Dataset: herb_identification (GitHub, Mitlpsy/herb_identification). Classes: Etlingera elatior, Euphorbia hirta L, Leucas aspera.

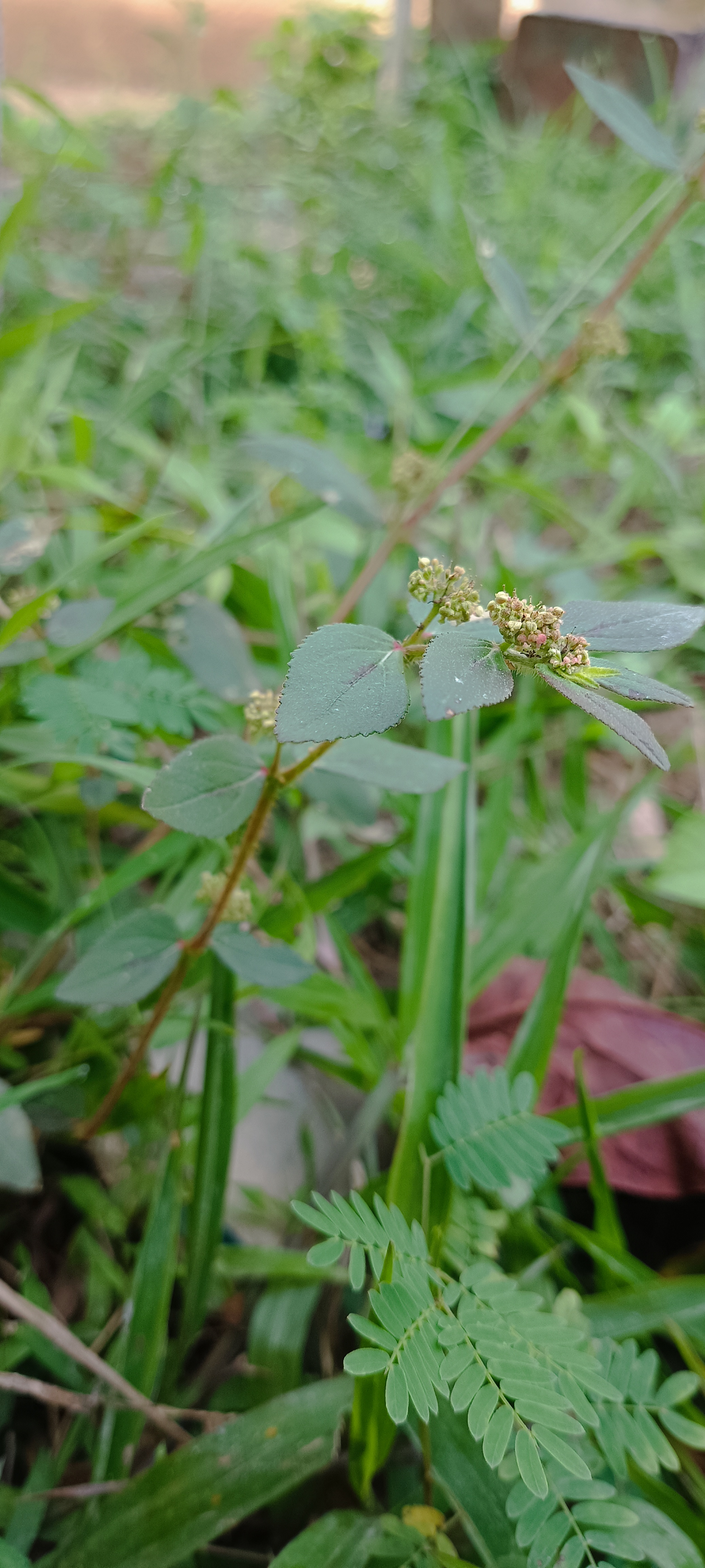
Label: Euphorbia hirta L

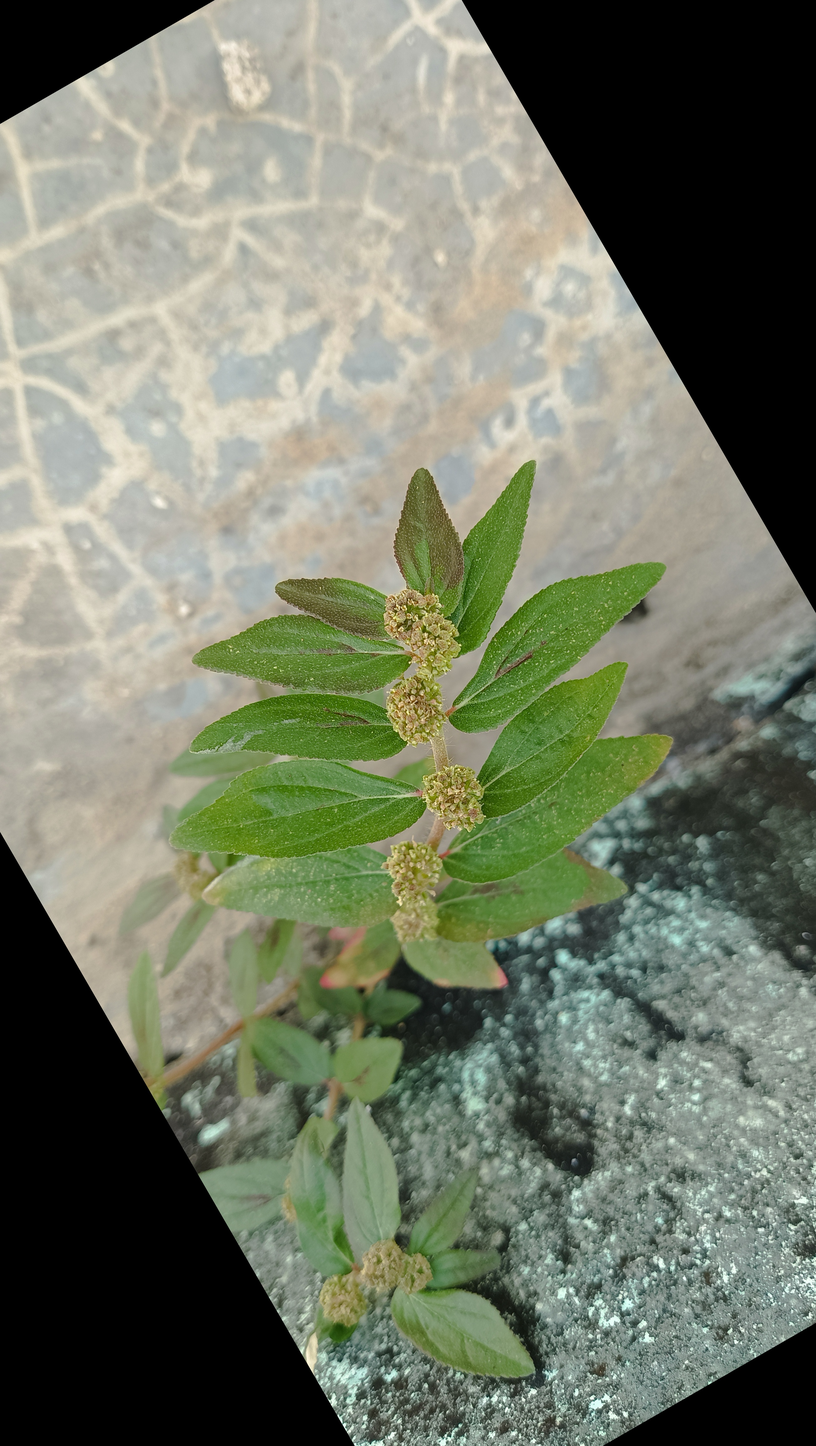
Label: Euphorbia hirta L

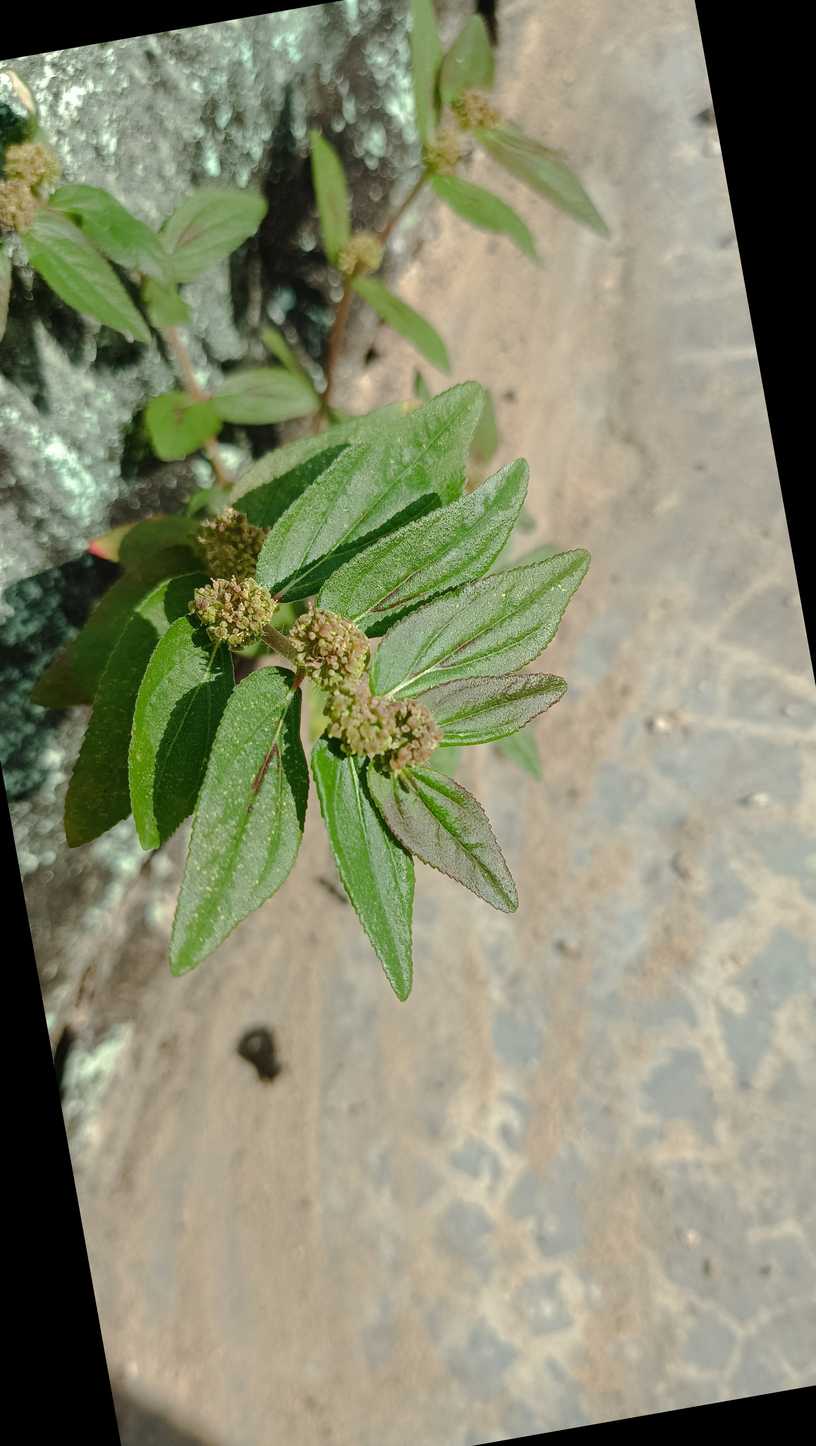
Label: Euphorbia hirta L

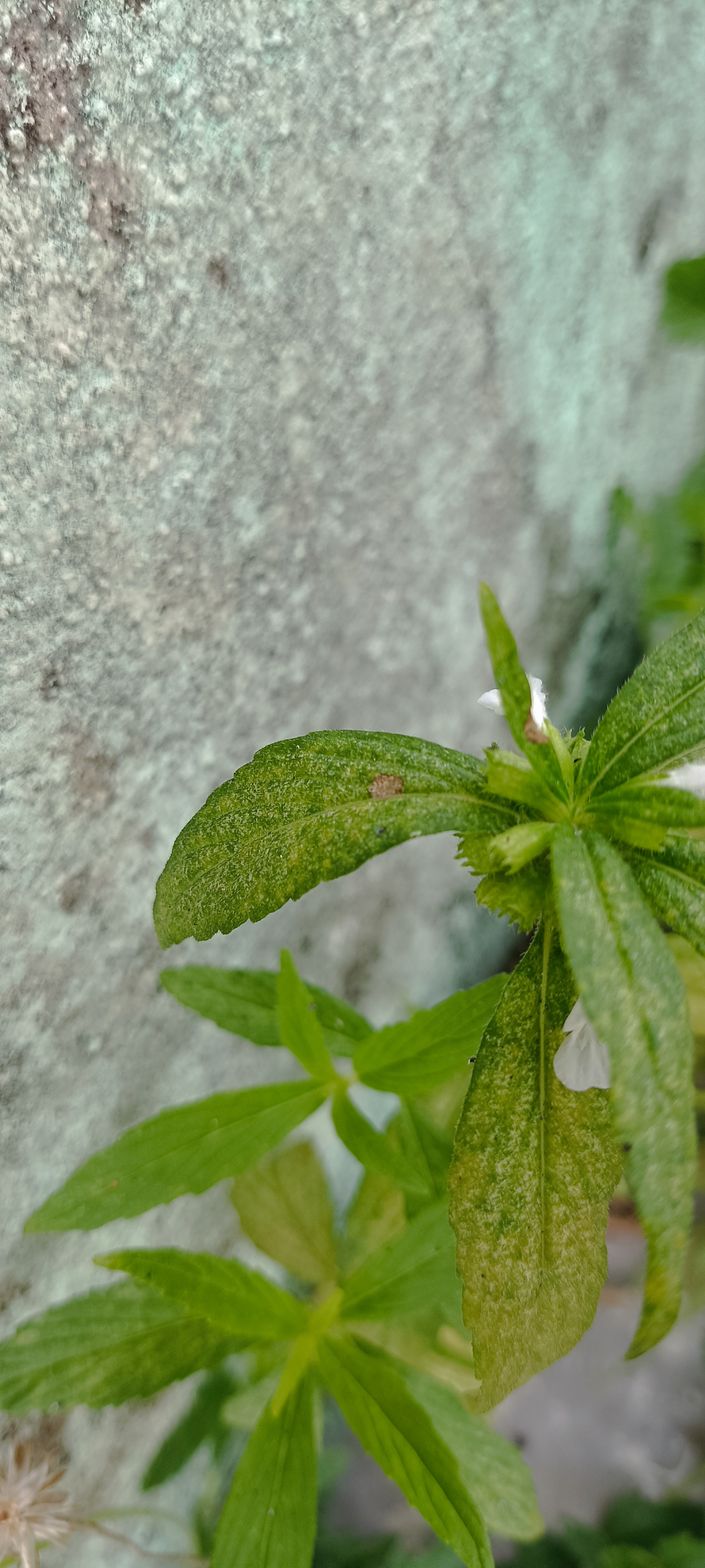
Label: Leucas aspera

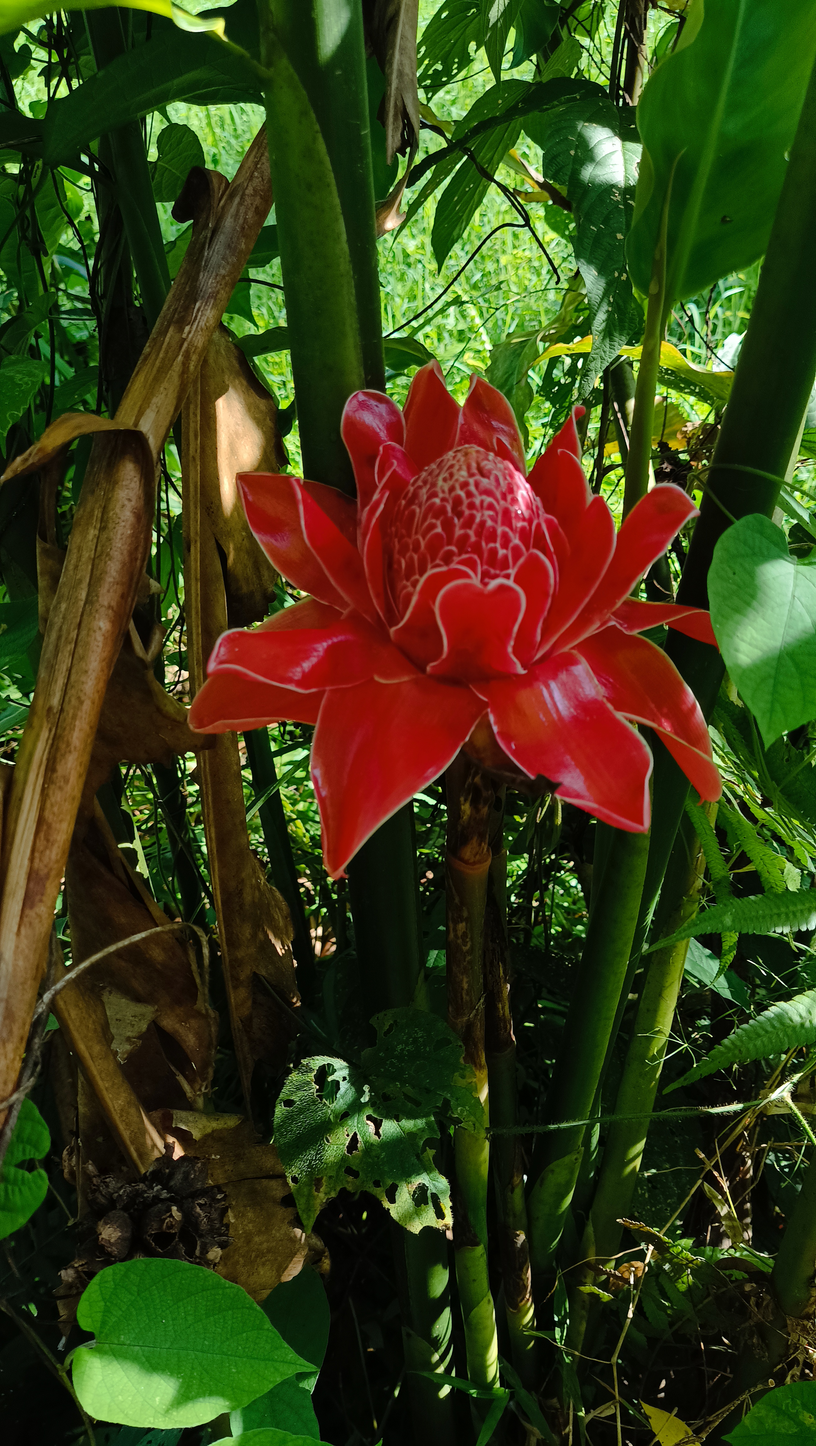
Label: Etlingera elatior

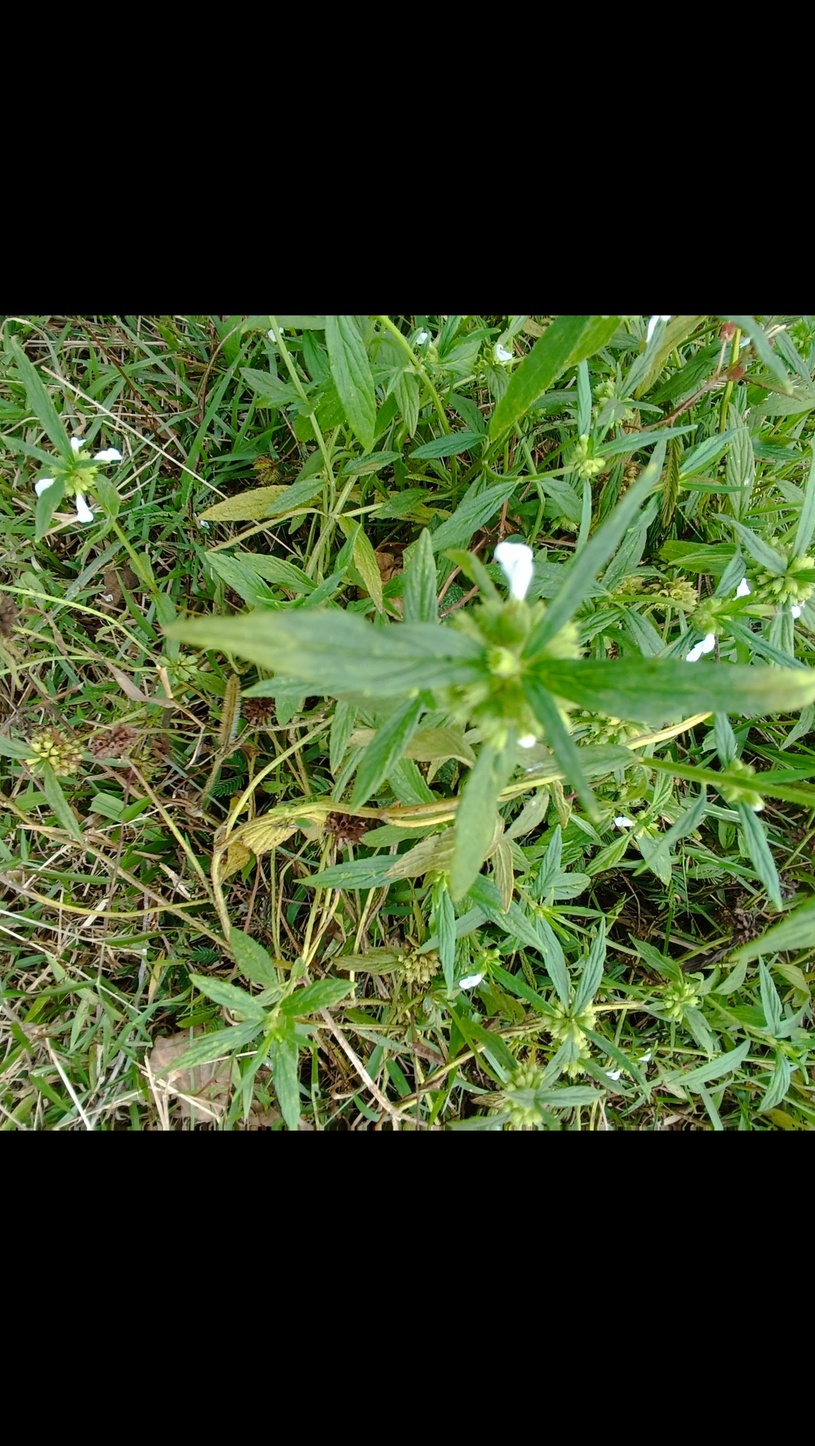
Label: Leucas aspera
